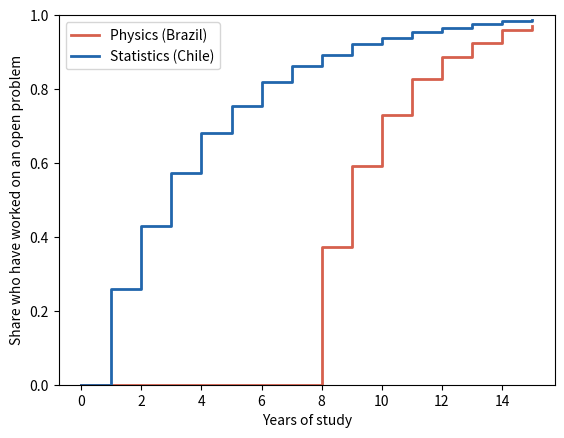

The matplotlib source for this figure:
# Physics is like Brazil, statistics is like Chile: how soon do you reach
# the frontier?
import numpy as np
import matplotlib.pyplot as plt

trek = 8      # Brazil: years of study before reaching the frontier
p_hit = 0.25  # Chile: chance a routine project hits an open problem
rng = np.random.default_rng(143)


def reach(first_year, p):  # year each of 1000 students first gets there
    years = np.arange(1, 16)
    hit = (years >= first_year) & (rng.uniform(size=(1000, 15)) < p)
    return np.where(hit.any(axis=1), years[hit.argmax(axis=1)], np.inf)


physics, statistics = reach(trek, 0.35), reach(1, p_hit)
y = np.arange(16)
share_p = [(physics <= k).mean() for k in y]
share_s = [(statistics <= k).mean() for k in y]
print(f"Reached the frontier by year 5: physics {100 * share_p[5]:.0f}%, "
      f"statistics {100 * share_s[5]:.0f}%")

plt.step(y, share_p, where="post", color="#d6604d", linewidth=2,
         label="Physics (Brazil)")
plt.step(y, share_s, where="post", color="#2166ac", linewidth=2,
         label="Statistics (Chile)")
plt.ylim(0, 1)
plt.xlabel("Years of study")
plt.ylabel("Share who have worked on an open problem")
plt.legend()
plt.show()
